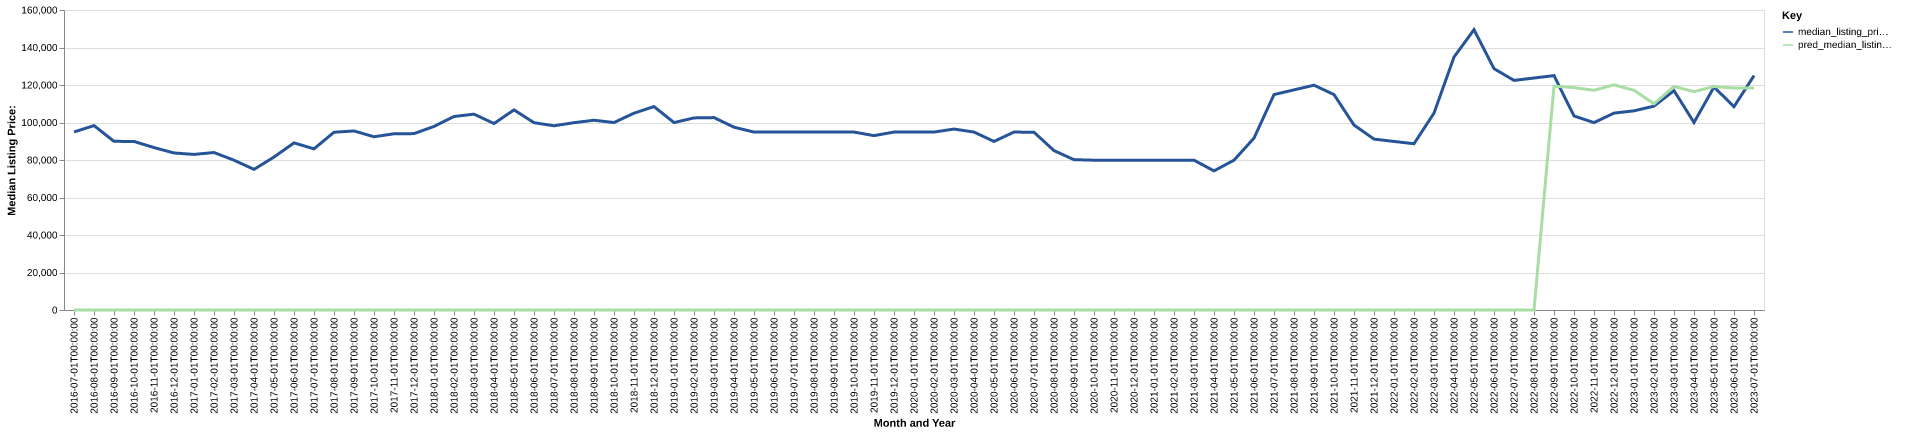

Source data for this figure (header and first rows):
date, time_idx, median_listing_price, thirty_year_interest_rate_five, month, county_name, active_listing_count, median_days_on_market, pred_median_listing_price, month_year
2016-07-01, 0, 94950, 3.72, 7, logan, il, 260.0, 70.0, 0, Jul-2016
2016-08-01, 1, 98350, 3.73, 8, logan, il, 264.0, 79.0, 0, Aug-2016
2016-09-01, 2, 89950, 3.66, 9, logan, il, 249.0, 88.0, 0, Sep-2016
2016-10-01, 3, 89900, 3.64, 10, logan, il, 243.0, 88.0, 0, Oct-2016
2016-11-01, 4, 86625, 3.66, 11, logan, il, 208.0, 102.0, 0, Nov-2016
2016-12-01, 5, 83750, 3.48, 12, logan, il, 190.0, 118.0, 0, Dec-2016
2017-01-01, 6, 82975, 3.45, 1, logan, il, 181.0, 117.0, 0, Jan-2017
2017-02-01, 7, 83988, 3.5, 2, logan, il, 179.0, 109.0, 0, Feb-2017
2017-03-01, 8, 79900, 3.52, 3, logan, il, 185.0, 109.0, 0, Mar-2017
2017-04-01, 9, 75000, 4.03, 4, logan, il, 185.0, 94.0, 0, Apr-2017
2017-05-01, 10, 81575, 4.32, 5, logan, il, 193.0, 98.0, 0, May-2017
2017-06-01, 11, 89125, 4.2, 6, logan, il, 189.0, 100.0, 0, Jun-2017
2017-07-01, 12, 85950, 4.19, 7, logan, il, 187.0, 92.0, 0, Jul-2017
2017-08-01, 13, 94800, 4.3, 8, logan, il, 186.0, 85.0, 0, Aug-2017
2017-09-01, 14, 95500, 4.1, 9, logan, il, 183.0, 80.0, 0, Sep-2017
2017-10-01, 15, 92400, 4.05, 10, logan, il, 199.0, 80.0, 0, Oct-2017
2017-11-01, 16, 93988, 3.94, 11, logan, il, 186.0, 93.0, 0, Nov-2017
2017-12-01, 17, 94075, 4.03, 12, logan, il, 170.0, 102.0, 0, Dec-2017
2018-01-01, 18, 97900, 3.93, 1, logan, il, 156.0, 117.0, 0, Jan-2018
2018-02-01, 19, 103200, 3.83, 2, logan, il, 151.0, 119.0, 0, Feb-2018
2018-03-01, 20, 104450, 3.94, 3, logan, il, 150.0, 101.0, 0, Mar-2018
2018-04-01, 21, 99450, 3.95, 4, logan, il, 147.0, 84.0, 0, Apr-2018
2018-05-01, 22, 106725, 3.99, 5, logan, il, 148.0, 82.0, 0, May-2018
2018-06-01, 23, 99900, 4.15, 6, logan, il, 166.0, 81.0, 0, Jun-2018
2018-07-01, 24, 98250, 4.4, 7, logan, il, 188.0, 65.0, 0, Jul-2018
2018-08-01, 25, 99900, 4.46, 8, logan, il, 200.0, 67.0, 0, Aug-2018
2018-09-01, 26, 101200, 4.58, 9, logan, il, 204.0, 75.0, 0, Sep-2018
2018-10-01, 27, 99975, 4.66, 10, logan, il, 196.0, 89.0, 0, Oct-2018
2018-11-01, 28, 104975, 4.62, 11, logan, il, 189.0, 100.0, 0, Nov-2018
2018-12-01, 29, 108500, 4.54, 12, logan, il, 182.0, 103.0, 0, Dec-2018
2019-01-01, 30, 99950, 4.6, 1, logan, il, 180.0, 109.0, 0, Jan-2019
2019-02-01, 31, 102450, 4.72, 2, logan, il, 174.0, 121.0, 0, Feb-2019
2019-03-01, 32, 102614, 4.9, 3, logan, il, 179.0, 114.0, 0, Mar-2019
2019-04-01, 33, 97500, 4.94, 4, logan, il, 184.0, 102.0, 0, Apr-2019
2019-05-01, 34, 94900, 4.75, 5, logan, il, 186.0, 96.0, 0, May-2019
2019-06-01, 35, 94900, 4.51, 6, logan, il, 193.0, 93.0, 0, Jun-2019
2019-07-01, 36, 94900, 4.41, 7, logan, il, 190.0, 85.0, 0, Jul-2019
2019-08-01, 37, 94900, 4.41, 8, logan, il, 193.0, 85.0, 0, Aug-2019
2019-09-01, 38, 94900, 4.2, 9, logan, il, 202.0, 83.0, 0, Sep-2019
2019-10-01, 39, 94900, 4.14, 10, logan, il, 207.0, 82.0, 0, Oct-2019
2019-11-01, 40, 93000, 3.84, 11, logan, il, 194.0, 96.0, 0, Nov-2019
2019-12-01, 41, 94900, 3.81, 12, logan, il, 187.0, 112.0, 0, Dec-2019
2020-01-01, 42, 94900, 3.75, 1, logan, il, 171.0, 129.0, 0, Jan-2020
2020-02-01, 43, 94900, 3.73, 2, logan, il, 170.0, 114.0, 0, Feb-2020
2020-03-01, 44, 96500, 3.78, 3, logan, il, 172.0, 112.0, 0, Mar-2020
2020-04-01, 45, 94900, 3.75, 4, logan, il, 168.0, 117.0, 0, Apr-2020
2020-05-01, 46, 89900, 3.74, 5, logan, il, 149.0, 96.0, 0, May-2020
2020-06-01, 47, 94900, 3.72, 6, logan, il, 141.0, 91.0, 0, Jun-2020
2020-07-01, 48, 94800, 3.49, 7, logan, il, 130.0, 79.0, 0, Jul-2020
2020-08-01, 49, 85000, 3.65, 8, logan, il, 123.0, 77.0, 0, Aug-2020
2020-09-01, 50, 80175, 3.33, 9, logan, il, 129.0, 75.0, 0, Sep-2020
2020-10-01, 51, 79900, 3.28, 10, logan, il, 121.0, 80.0, 0, Oct-2020
2020-11-01, 52, 79900, 3.21, 11, logan, il, 123.0, 76.0, 0, Nov-2020
2020-12-01, 53, 79900, 3.07, 12, logan, il, 118.0, 90.0, 0, Dec-2020
2021-01-01, 54, 79900, 2.99, 1, logan, il, 86.0, 102.0, 0, Jan-2021
2021-02-01, 55, 79900, 2.93, 2, logan, il, 72.0, 101.0, 0, Feb-2021
2021-03-01, 56, 79900, 2.88, 3, logan, il, 58.0, 52.0, 0, Mar-2021
2021-04-01, 57, 74200, 2.84, 4, logan, il, 47.0, 33.0, 0, Apr-2021
2021-05-01, 58, 79900, 2.71, 5, logan, il, 42.0, 33.0, 0, May-2021
2021-06-01, 59, 91675, 2.79, 6, logan, il, 50.0, 27.0, 0, Jun-2021
... 25 more rows
